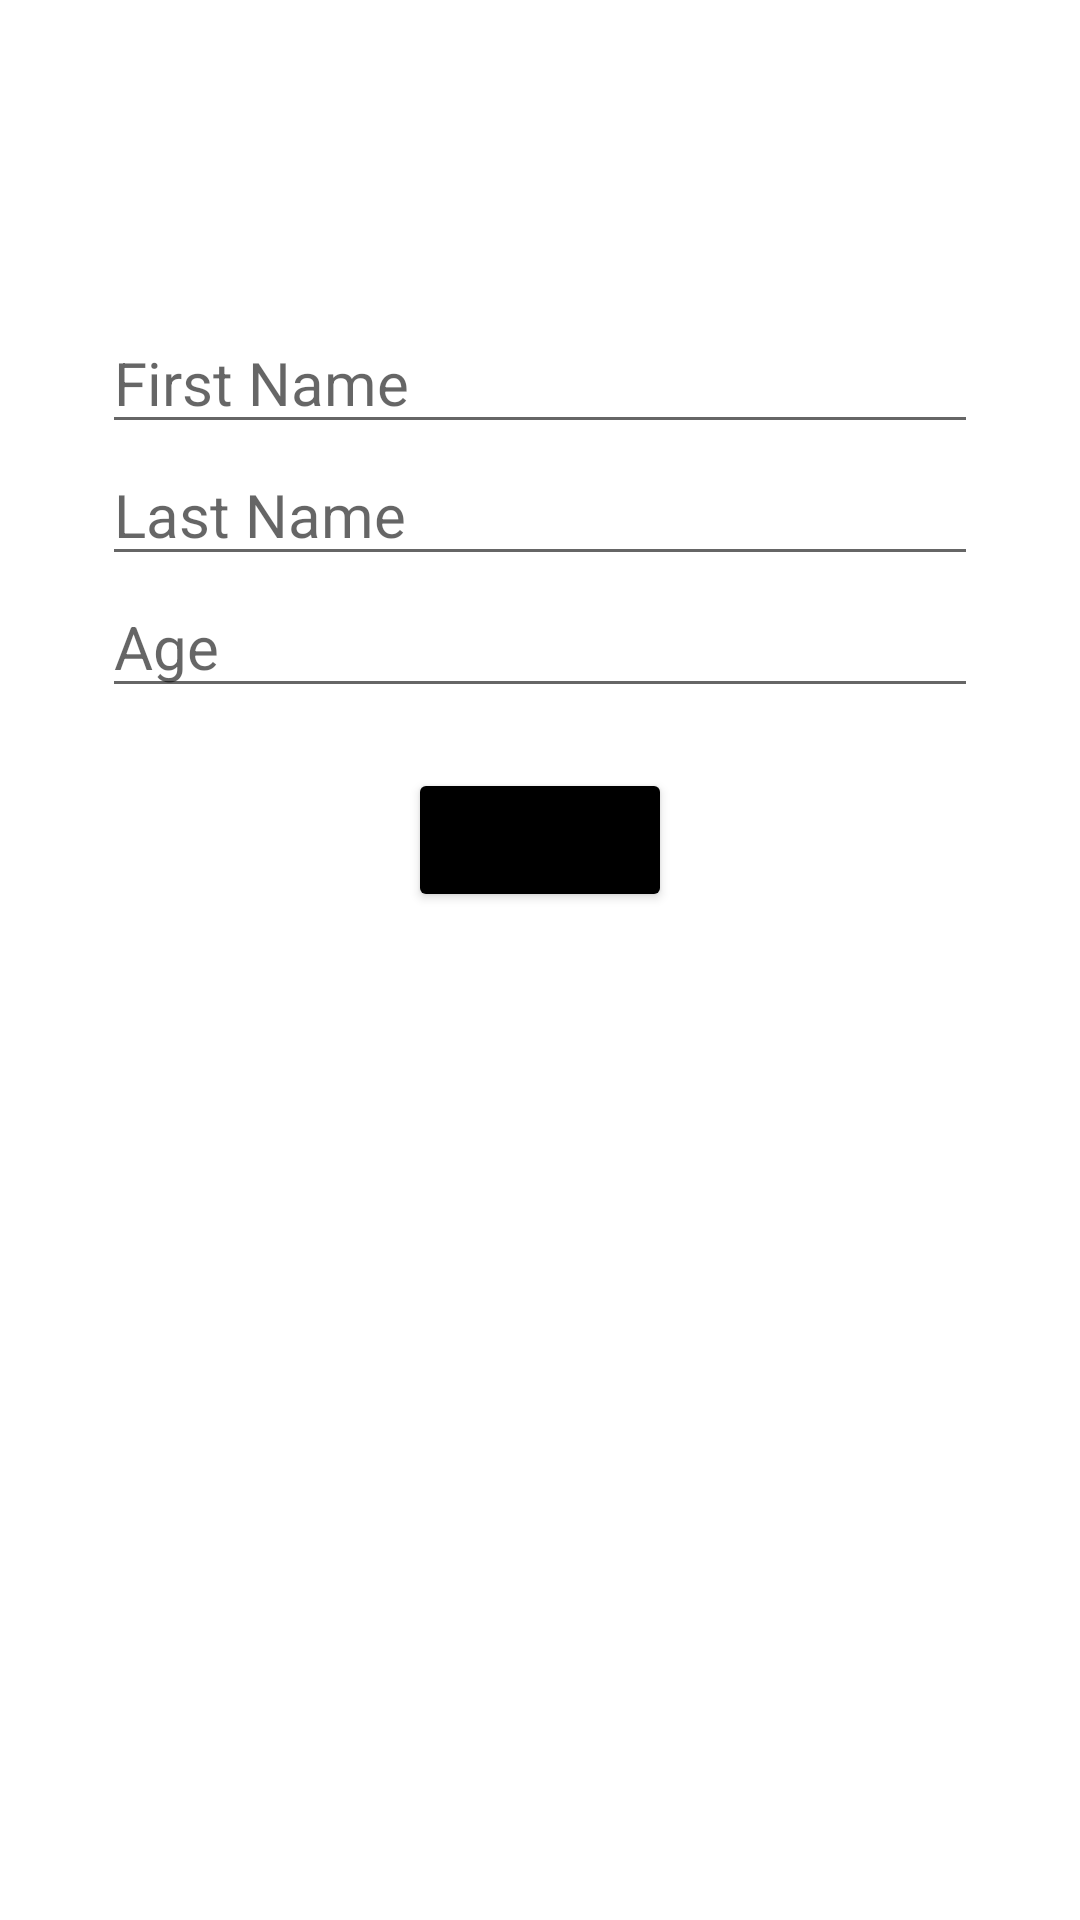

Android layout source for this screen:
<!-- AndroidManifest.xml: application theme Theme.ROOMDatabaseSS -->
<!-- res/layout/fragment_add.xml -->
<?xml version="1.0" encoding="utf-8"?>
<androidx.constraintlayout.widget.ConstraintLayout xmlns:android="http://schemas.android.com/apk/res/android"
    xmlns:app="http://schemas.android.com/apk/res-auto"
    xmlns:tools="http://schemas.android.com/tools"
    android:layout_width="match_parent"
    android:layout_height="match_parent"
    tools:context=".fragments.add.AddFragment"
    android:padding="24dp">

    <EditText
        android:layout_marginTop="80dp"
        android:id="@+id/etFirstName"
        android:layout_width="match_parent"
        android:layout_height="wrap_content"
        android:layout_marginHorizontal="10dp"
        android:hint="@string/first_name"
        android:inputType="text"
        android:textSize="20sp"
        app:layout_constraintEnd_toEndOf="parent"
        app:layout_constraintStart_toStartOf="parent"
        app:layout_constraintTop_toTopOf="parent" />

    <EditText
        android:id="@+id/etLastName"
        android:layout_width="match_parent"
        android:layout_height="wrap_content"
        android:layout_marginHorizontal="10dp"
        android:hint="@string/last_name"
        android:inputType="text"
        android:textSize="20sp"
        app:layout_constraintEnd_toEndOf="parent"
        app:layout_constraintStart_toStartOf="parent"
        app:layout_constraintTop_toBottomOf="@id/etFirstName" />

    <EditText
        android:id="@+id/etAge"
        android:layout_width="match_parent"
        android:layout_height="wrap_content"
        android:layout_marginHorizontal="10dp"
        android:hint="@string/age"
        android:inputType="number"
        android:textSize="20sp"
        app:layout_constraintEnd_toEndOf="parent"
        app:layout_constraintStart_toStartOf="parent"
        app:layout_constraintTop_toBottomOf="@id/etLastName" />

    <Button
        android:id="@+id/btnAdd"
        android:layout_width="wrap_content"
        android:layout_marginTop="20dp"
        android:backgroundTint="@color/black"
        android:layout_height="wrap_content"
        android:text="@string/add"
        app:layout_constraintEnd_toEndOf="parent"
        app:layout_constraintStart_toStartOf="parent"
        app:layout_constraintTop_toBottomOf="@+id/etAge" />

</androidx.constraintlayout.widget.ConstraintLayout>
<!-- resources referenced by this layout -->
<resources>
  <string name="add">Add</string>
  <string name="age">Age</string>
  <string name="first_name">First Name</string>
  <string name="last_name">Last Name</string>
  <style name="Theme.ROOMDatabaseSS" parent="Theme.MaterialComponents.DayNight.DarkActionBar">
          
          <item name="colorPrimary">@color/purple_500</item>
          <item name="colorPrimaryVariant">@color/purple_700</item>
          <item name="colorOnPrimary">@color/white</item>
          
          <item name="colorSecondary">@color/teal_200</item>
          <item name="colorSecondaryVariant">@color/teal_700</item>
          <item name="colorOnSecondary">@color/black</item>
          
          <item name="android:statusBarColor" tools:targetApi="l">?attr/colorPrimaryVariant</item>
          
      </style>
  <!-- not gathered from this repository: default colours our renderer supplied (Android Studio template values) -->
  <color name="purple_500">#FF6200EE</color>
  <color name="purple_700">#FF3700B3</color>
  <color name="teal_200">#FF03DAC5</color>
  <color name="teal_700">#FF018786</color>
  <color name="black">#FF000000</color>
  <color name="white">#FFFFFFFF</color>
</resources>
